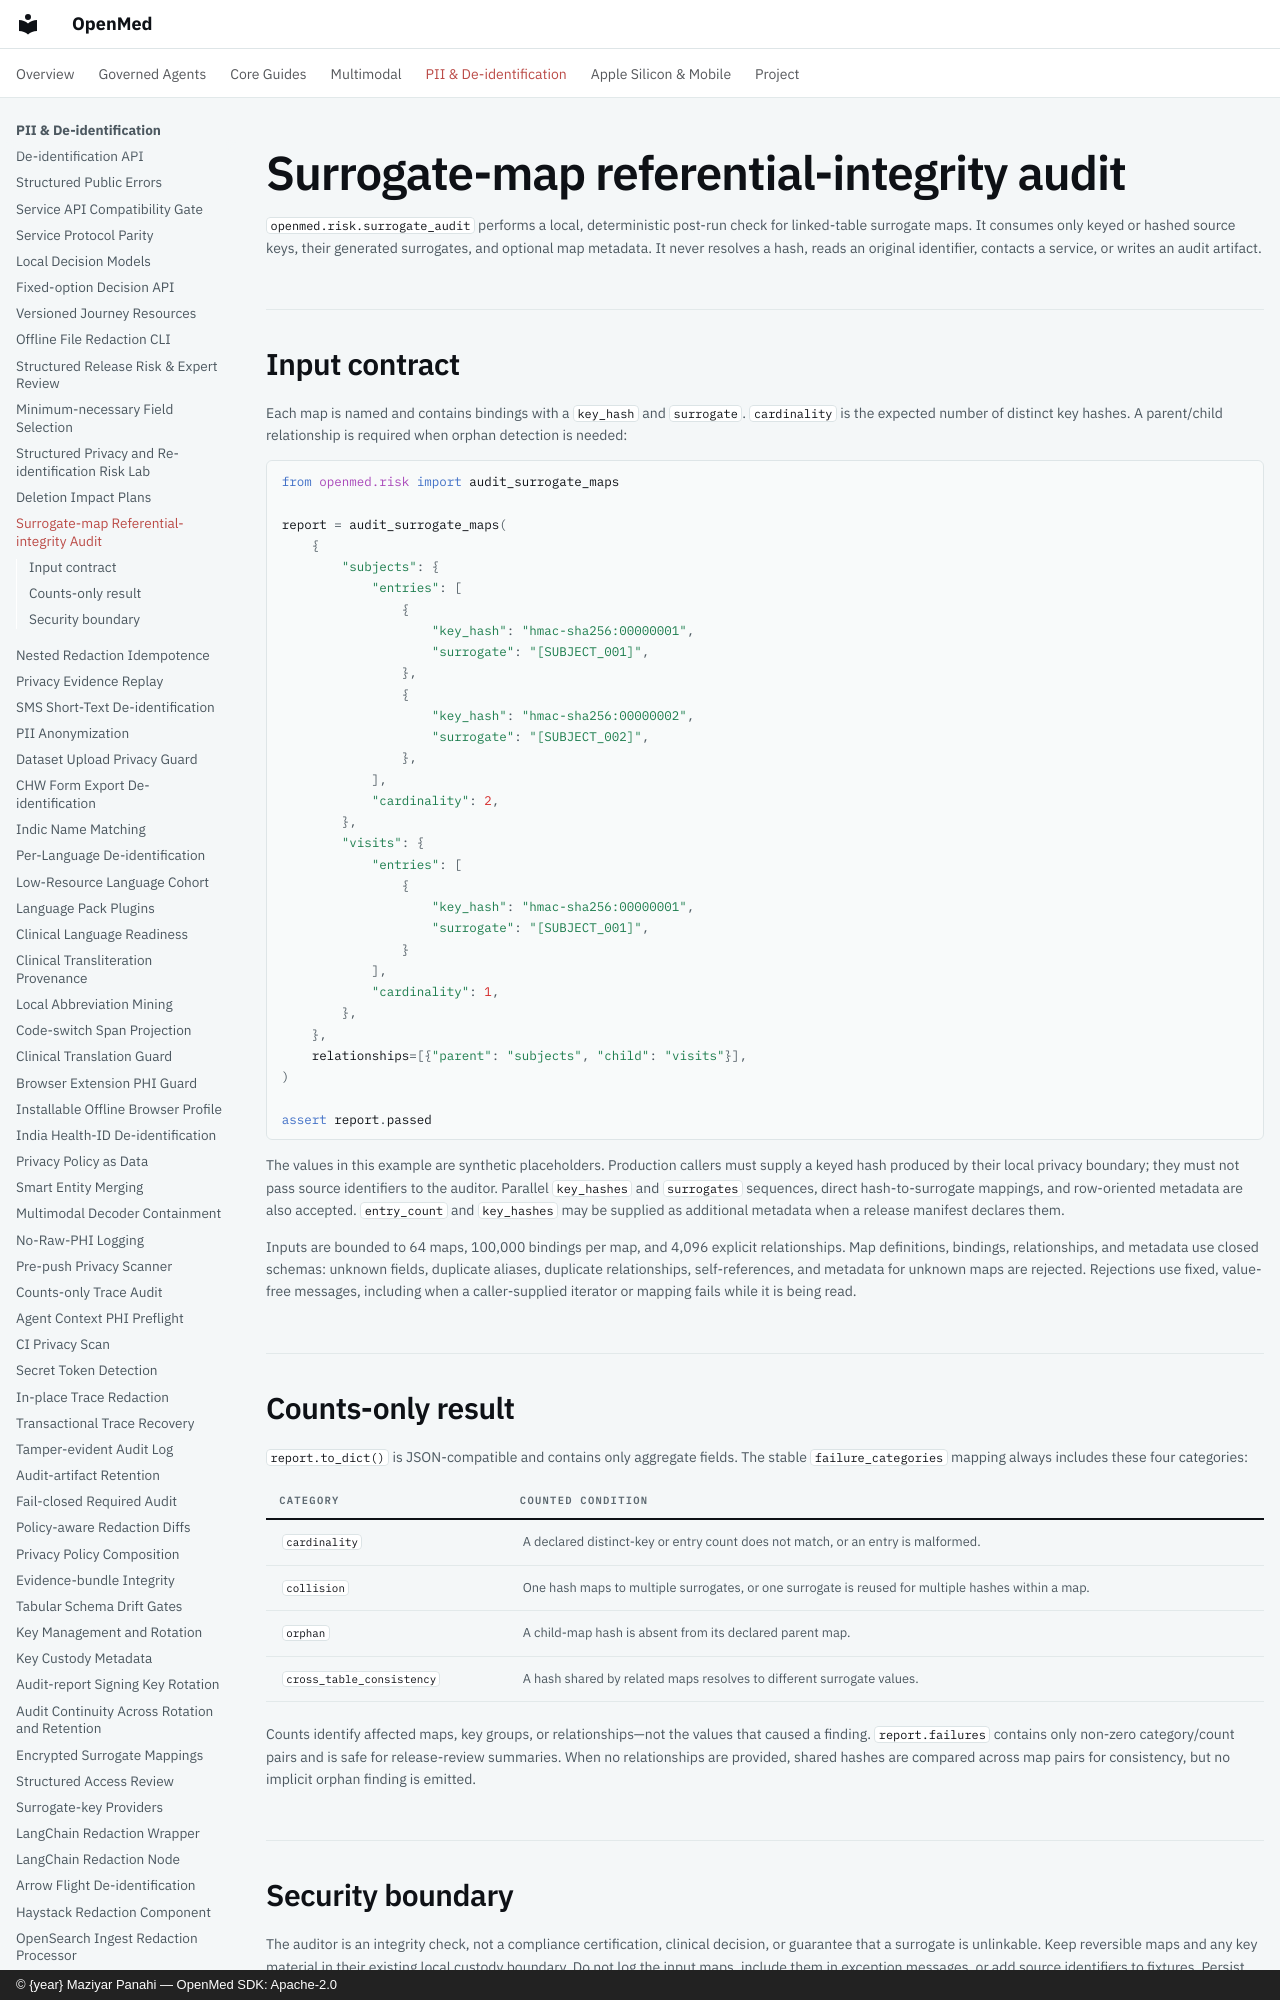

repository: maziyarpanahi/openmed · page: security/surrogate-audit/index.html · generator: mkdocs · copyright: © {year} Maziyar Panahi — OpenMed SDK: Apache-2.0

# Surrogate-map referential-integrity audit

`openmed.risk.surrogate_audit` performs a local, deterministic post-run check
for linked-table surrogate maps. It consumes only keyed or hashed source keys,
their generated surrogates, and optional map metadata. It never resolves a
hash, reads an original identifier, contacts a service, or writes an audit
artifact.
